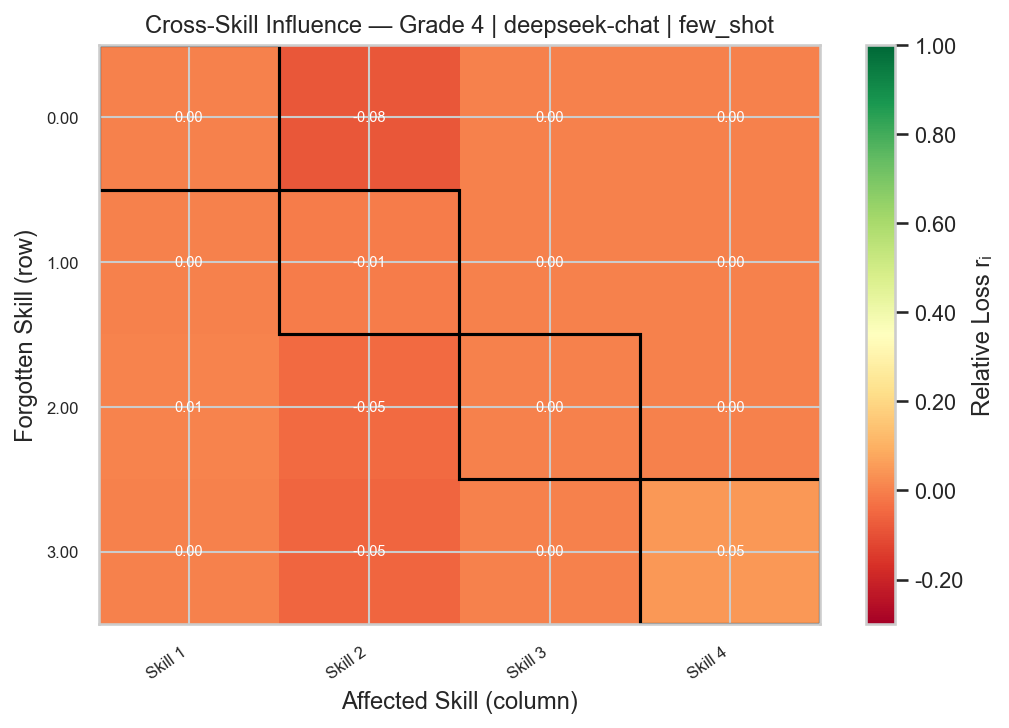

The data file committed next to this chart (first rows):
Skill 1, Skill 2, Skill 3, Skill 4
0.0, -0.08182, 0.0, 0.0
0.0, -0.009091, 0.0, 0.0
0.008, -0.04545, 0.0, 0.0
0.0, -0.05455, 0.0, 0.04762
